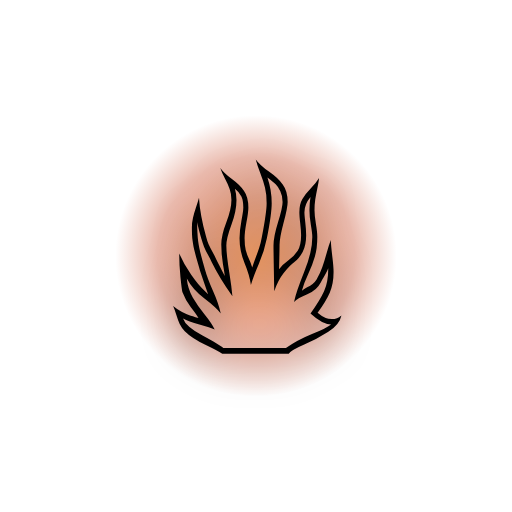
t = 0.00 s
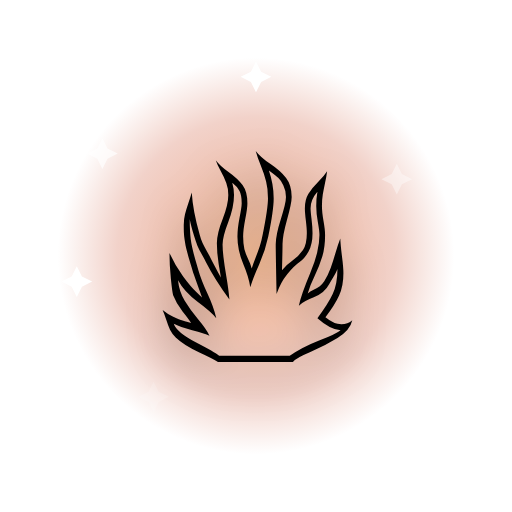
t = 0.60 s
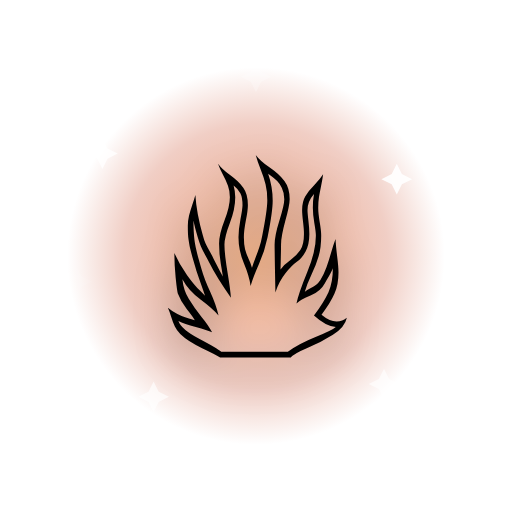
t = 1.10 s
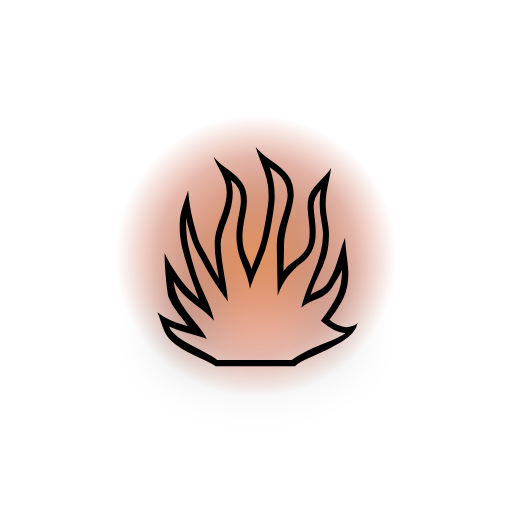
t = 1.60 s
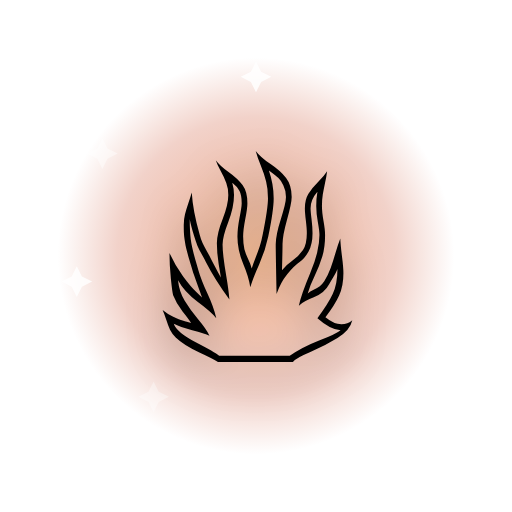
t = 2.20 s
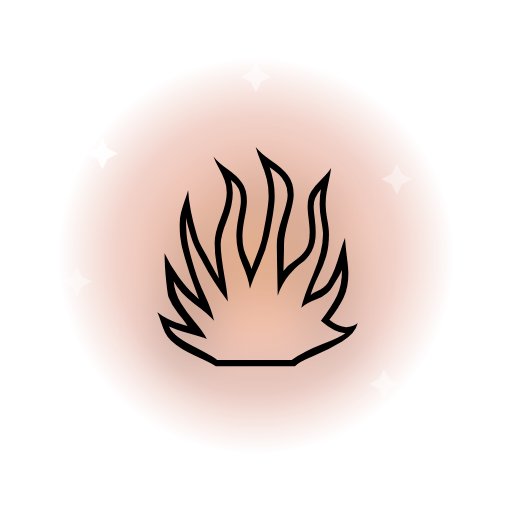
t = 2.60 s

The animated SVG that drew these frames (rendered in a browser with its animation timeline set to each time). Animation: 9 SMIL elements (animate=8,animateTransform=1); one cycle of 3.20 s, repeats indefinitely.

<svg xmlns="http://www.w3.org/2000/svg" viewBox="0 0 200 200">
  <defs>
    <radialGradient id="halo" cx="50%" cy="50%" r="50%">
      <stop offset="0%" stop-color="#ff8a3d" stop-opacity="0.85"/>
      <stop offset="70%" stop-color="#c02900" stop-opacity="0.35"/>
      <stop offset="100%" stop-color="#c02900" stop-opacity="0"/>
    </radialGradient>
  </defs>
  <g transform="translate(100 100)">
    <circle r="80" fill="url(#halo)">
      <animate attributeName="r" values="55;85;55" dur="1.6s" repeatCount="indefinite"/>
      <animate attributeName="opacity" values="0.9;0.5;0.9" dur="1.6s" repeatCount="indefinite"/>
    </circle>
    <g transform="translate(-60 -40)"><path d="M0 -6 L2 -2 L6 0 L2 2 L0 6 L-2 2 L-6 0 L-2 -2 Z" fill="#fff"><animate attributeName="opacity" values="0;1;0" dur="1.8s" begin="0.0s" repeatCount="indefinite"/></path></g>
    <g transform="translate(55 -30)"><path d="M0 -6 L2 -2 L6 0 L2 2 L0 6 L-2 2 L-6 0 L-2 -2 Z" fill="#fff"><animate attributeName="opacity" values="0;1;0" dur="2.0s" begin="0.2s" repeatCount="indefinite"/></path></g>
    <g transform="translate(-40 55)"><path d="M0 -6 L2 -2 L6 0 L2 2 L0 6 L-2 2 L-6 0 L-2 -2 Z" fill="#fff"><animate attributeName="opacity" values="0;1;0" dur="2.2s" begin="0.4s" repeatCount="indefinite"/></path></g>
    <g transform="translate(50 50)"><path d="M0 -6 L2 -2 L6 0 L2 2 L0 6 L-2 2 L-6 0 L-2 -2 Z" fill="#fff"><animate attributeName="opacity" values="0;1;0" dur="1.6s" begin="0.6s" repeatCount="indefinite"/></path></g>
    <g transform="translate(0 -70)"><path d="M0 -6 L2 -2 L6 0 L2 2 L0 6 L-2 2 L-6 0 L-2 -2 Z" fill="#fff"><animate attributeName="opacity" values="0;1;0" dur="2.4s" begin="0.8s" repeatCount="indefinite"/></path></g>
    <g transform="translate(-70 10)"><path d="M0 -6 L2 -2 L6 0 L2 2 L0 6 L-2 2 L-6 0 L-2 -2 Z" fill="#fff"><animate attributeName="opacity" values="0;1;0" dur="2.0s" begin="1.0s" repeatCount="indefinite"/></path></g>
    <g>
      <animateTransform attributeName="transform" type="scale" values="0.9 1;1.1 1.15;0.9 1" dur="0.35s" repeatCount="indefinite" additive="sum"/>
      <text x="0" y="0" text-anchor="middle" dominant-baseline="central"
            font-size="110" font-family="'Apple Color Emoji','Segoe UI Emoji','Noto Color Emoji',sans-serif"
            style="filter: drop-shadow(0 4px 8px rgba(0,0,0,0.35));">🔥</text>
    </g>
  </g>
</svg>
